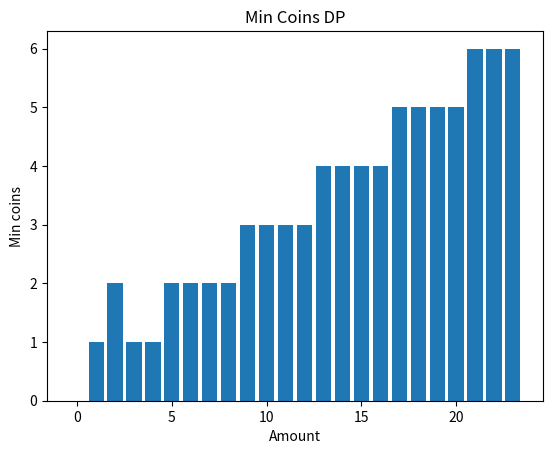

This figure's Python source:
def min_coins(coins, amount):
    INF=10**9
    dp=[INF]*(amount+1); dp[0]=0
    for a in range(1, amount+1):
        for c in coins:
            if a>=c: dp[a]=min(dp[a], dp[a-c]+1)
    return -1 if dp[amount]==INF else dp[amount], dp

coins=[1,3,4]; amount=23
ans, dp = min_coins(coins, amount)
print("Answer:", ans)


import matplotlib.pyplot as plt
plt.bar(range(len(dp)), dp)
plt.title("Min Coins DP"); plt.xlabel("Amount"); plt.ylabel("Min coins")
plt.show()
